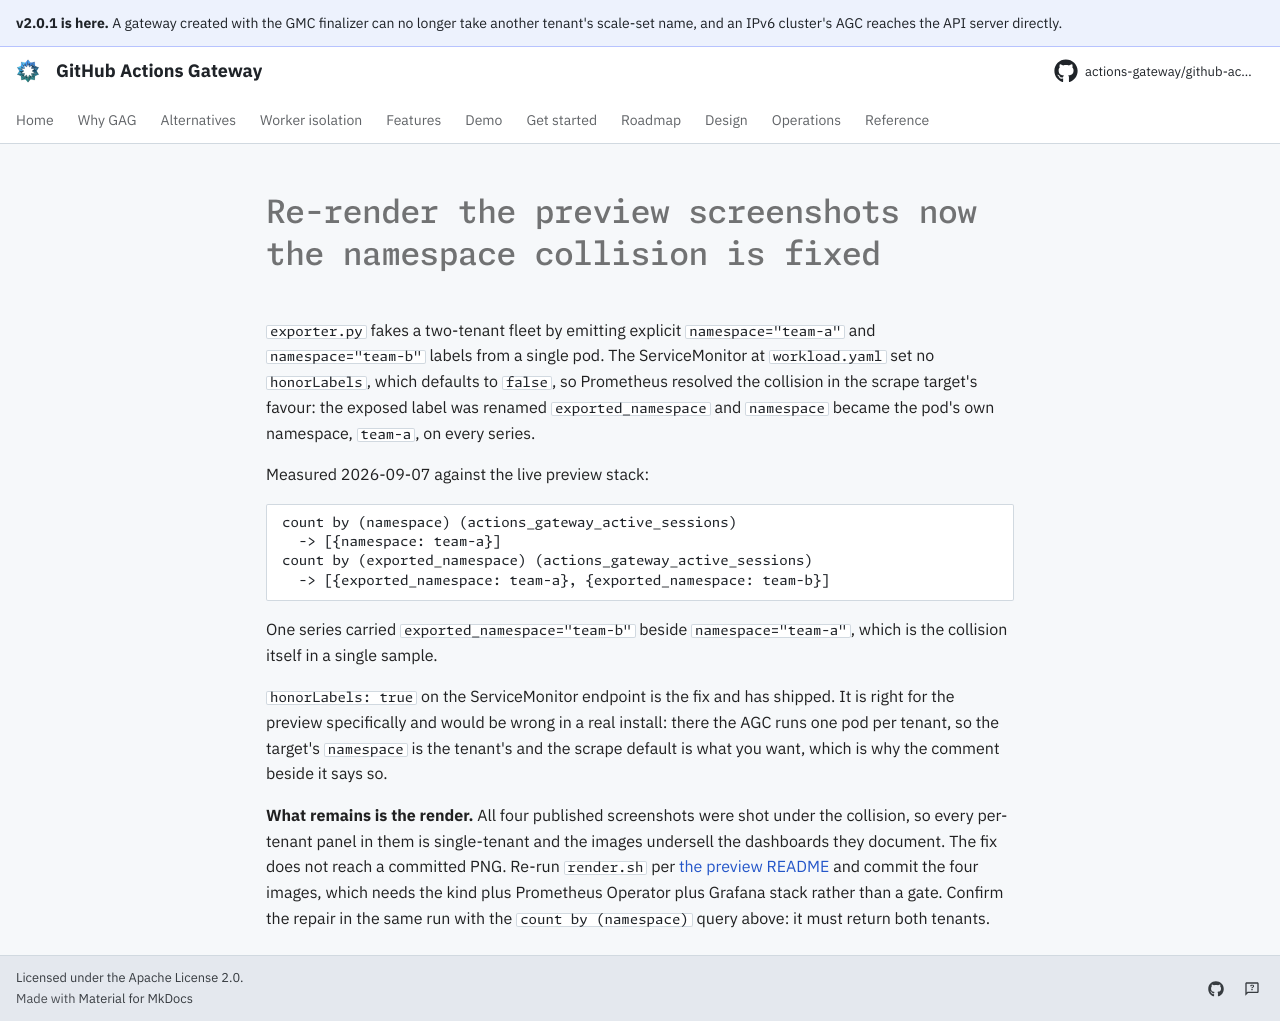

repository: actions-gateway/github-actions-gateway · page: dev/queue/Q1077/index.html · generator: mkdocs

---
id: Q1077
rank: b48
labels:
    - debt
    - docs
status: ready
size: S
target: ../../deploy/monitoring/preview/README.md
---

# Re-render the preview screenshots now the namespace collision is fixed

`exporter.py` fakes a two-tenant fleet by emitting explicit `namespace="team-a"` and `namespace="team-b"` labels from a single pod.
The ServiceMonitor at `workload.yaml` set no `honorLabels`, which defaults to `false`, so Prometheus resolved the collision in the scrape target's favour: the exposed label was renamed `exported_namespace` and `namespace` became the pod's own namespace, `team-a`, on every series.

Measured 2026-09-07 against the live preview stack:

```
count by (namespace) (actions_gateway_active_sessions)
  -> [{namespace: team-a}]
count by (exported_namespace) (actions_gateway_active_sessions)
  -> [{exported_namespace: team-a}, {exported_namespace: team-b}]
```

One series carried `exported_namespace="team-b"` beside `namespace="team-a"`, which is the collision itself in a single sample.

`honorLabels: true` on the ServiceMonitor endpoint is the fix and has shipped.
It is right for the preview specifically and would be wrong in a real install: there the AGC runs one pod per tenant, so the target's `namespace` is the tenant's and the scrape default is what you want, which is why the comment beside it says so.

**What remains is the render.** All four published screenshots were shot under the collision, so every per-tenant panel in them is single-tenant and the images undersell the dashboards they document.
The fix does not reach a committed PNG.
Re-run `render.sh` per [the preview README](../../deploy/monitoring/preview/README.md) and commit the four images, which needs the kind plus Prometheus Operator plus Grafana stack rather than a gate.
Confirm the repair in the same run with the `count by (namespace)` query above: it must return both tenants.
